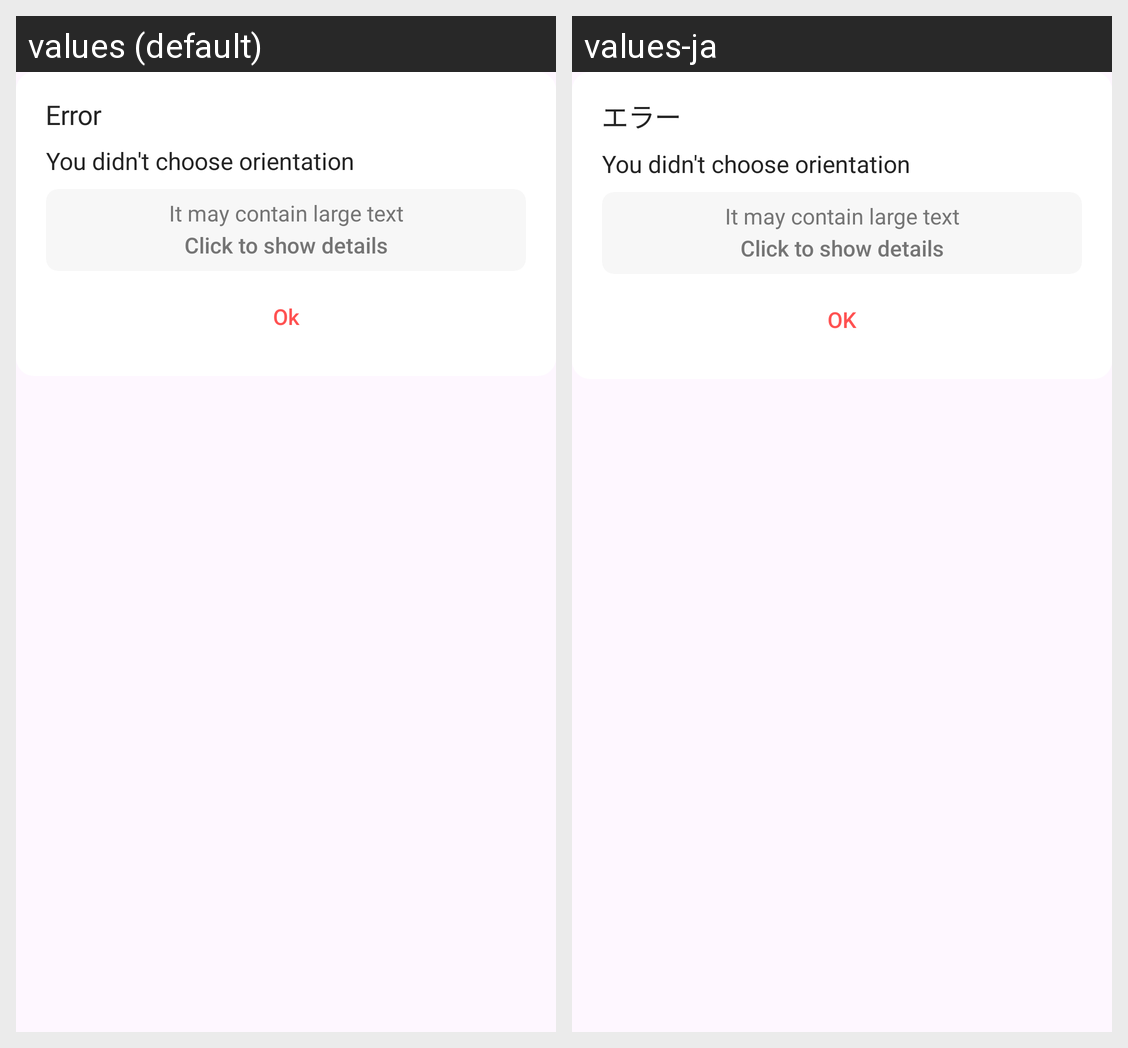

For this localized Android screen grid, give each drawn string resource with its value in every locale shown.
Android screen res/layout/dialog_layout_error.xml rendered under 2 locales, left to right: values (default), values-ja. Device: Nexus 5 (rendered at 1080×1920; each locale shown at half size, 540×960, under a caption strip naming it); theme Theme.Kawaime.
Strings drawn on this screen, with the default value and each locale's value (text and hints the layout hard-codes, and strings that could not be matched under every locale, appear in the picture but are not listed):

error
  values: Error
  values-ja: エラー

ok
  values: Ok
  values-ja: OK
